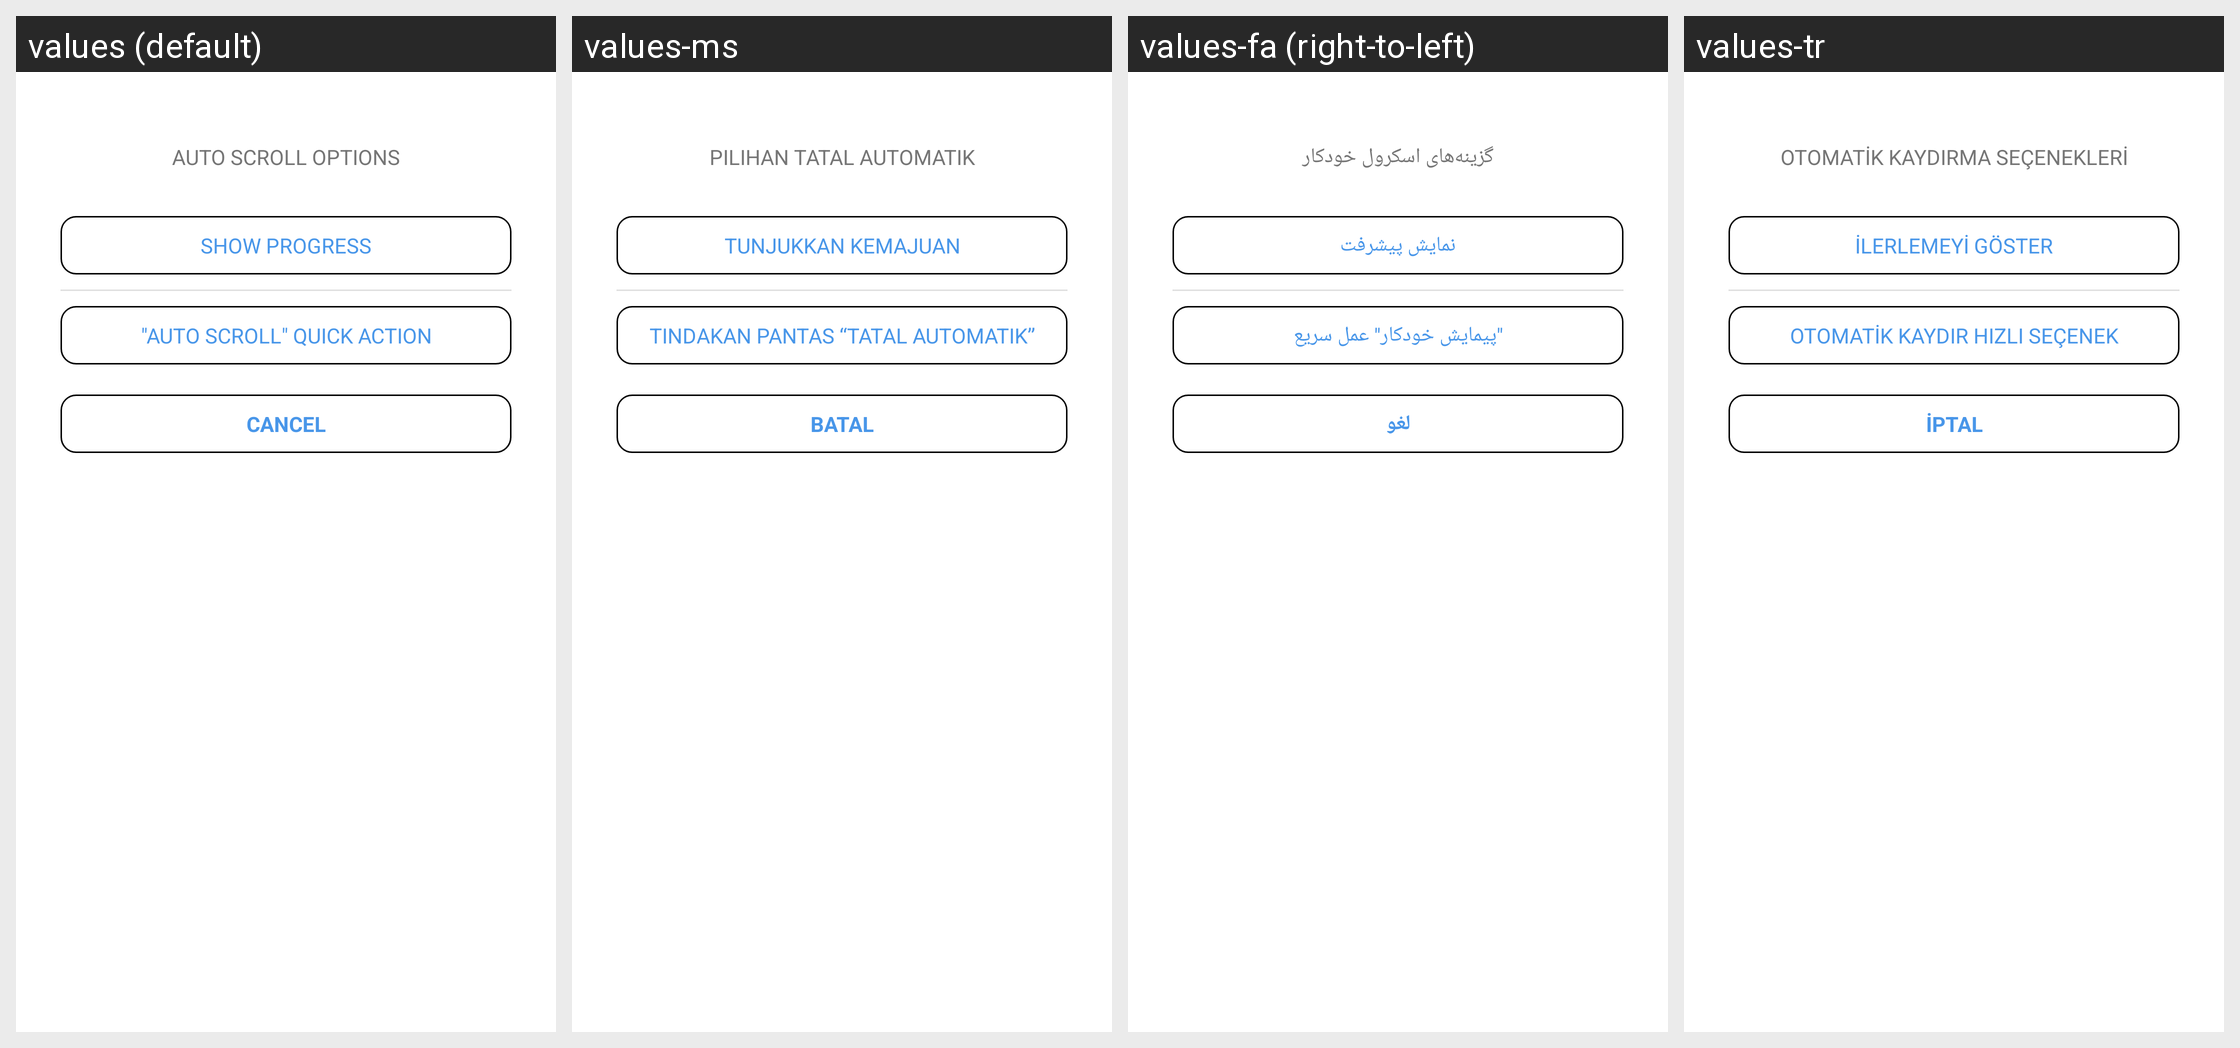

Translations of the strings shown on this Android screen, per locale in the grid:
Android screen res/layout/layout_autoscroll_options_dialog.xml rendered under 4 locales, left to right: values (default), values-ms, values-fa (right-to-left), values-tr. Device: Nexus 5 (rendered at 1080×1920; each locale shown at half size, 540×960, under a caption strip naming it); theme myTheme.
Other locales in the repository, not shown: values-ar, values-de, values-en, values-es, values-fr, values-hi, values-in, values-it, values-ru, values-ur, values-zh.
Strings drawn on this screen, with the default value and each locale's value (text and hints the layout hard-codes, and strings that could not be matched under every locale, appear in the picture but are not listed):

auto_scroll_options
  values: Auto Scroll Options
  values-ms: Pilihan Tatal Automatik
  values-fa: گزینه‌های اسکرول خودکار
  values-tr: Otomatik Kaydırma Seçenekleri

autoscroll_options_show_progress
  values: Show Progress
  values-ms: Tunjukkan Kemajuan
  values-fa: نمایش پیشرفت
  values-tr: İlerlemeyi Göster

auto_scroll_quick_option
  values: "Auto Scroll" Quick Action
  values-ms: Tindakan Pantas “Tatal Automatik”
  values-fa: "پیمایش خودکار" عمل سریع
  values-tr: Otomatik Kaydır Hızlı Seçenek

cancel
  values: CANCEL
  values-ms: BATAL
  values-fa: لغو
  values-tr: İPTAL
